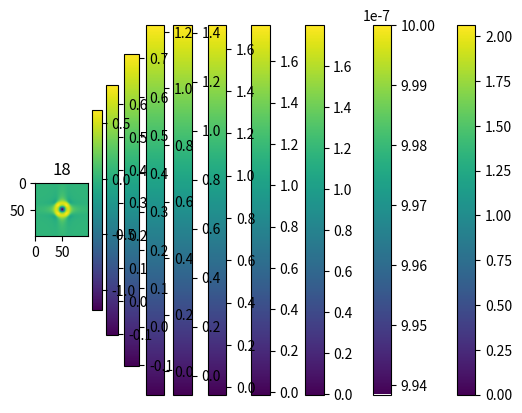

Write the Python code that produced this figure.
#!/usr/bin/env python3
# -*- coding: utf-8 -*-
"""
Created on Tue May 12 15:50:22 2020

[redacted]
"""

import numpy as np
import matplotlib.pyplot as plt
from scipy.constants import h

# Constants:
pi = np.pi
hbar = 1.054571726e-34                        # Reduced Planck's constant
wavelength = 780e-9                          # Imaging wavelength
k0 = 2 * pi / wavelength
um = 1e-6
cm = 1e-2
mW = 1e-3

# Space:
nx = 2 ** 10
nz = 2 ** 5
x_max = 1000 * um
z_max = 2 * um
x = np.linspace(-x_max, x_max, nx, endpoint=False)
z = np.linspace(-z_max, z_max, nz)
dx = x[1] - x[0]
dz = z[1] - z[0]

# Fourier space:
k = 2*pi*np.fft.fftshift(np.fft.fftfreq(nx, d=dx))

k_2D = np.empty([nx,nx])

for i in range(nx):
    for j in range(nx):
        k_2D[i,j] = (k[i]**2 + k[j]**2)


# Wavenumber of nyquist mode - shortest wavenumber we can resolve:
k_nyquist = pi/dx

# The kinetic energy operator in Fourier space
K = k_2D / (2 * k0)

def chi(delta, E, rho):
    
    """
    I: intensity in units of Isat
    delta: detuning in units of linewidth
    rho: density
    """
    
    k0 = 2 * np.pi / 780e-9
    sigma0 = 6 * np.pi / k0 **2
    I = np.abs(E)**2
#    I_sat = 2.503 * mW / cm ** 2
#    I /= I_sat
    
    chi = sigma0 / k0 * (1.0j - 2 * delta) / (1 + I + 2 * delta ** 2) * rho
    
    return chi

def split_step2(E, dz, chi_val):

    """"Evolve E in time from z to z + dz using one
    step of the second order Fourier split-step method"""

    E *= np.exp(-1j / (2 * k0) * chi_val * dz/2)
#    plt.imshow(np.abs(E)**2)
#    plt.colorbar()
#    plt.title('E0')
#    plt.show()
    f_E = np.fft.fftshift(np.fft.fft2(E))
#    psd = np.abs(f_E)**2
#    plt.imshow(psd, vmax=psd.max()/10)
#    plt.colorbar()
#    plt.title('E1')
#    plt.show()
    f_E *= np.exp(-1j * K * dz)
#    plt.imshow(np.abs(f_E)**2)
#    plt.colorbar()
#    plt.title('E2')
#    plt.show()
    E = np.fft.ifft2(f_E)

    E *= np.exp(-1j / (2 * k0) * chi_val * dz/2)
#    plt.imshow(np.abs(E)**2)
#    plt.colorbar()
#    plt.title('E3')
#    plt.show()
    
    return E

def TF_3D(xyz_vals, n0, x0, y0, z0, rx, ry, rz):
    
    """
    Compute 3D Thomas-Fermi density profile with peak density n0, 
    radi rx, ry, rz and centered at (x0, y0, z0)
    """
    

    condition = (1 - (xyz_vals[0]-x0) **2 / rx **2 - 
                (xyz_vals[1]-y0) **2 / ry **2 - 
                (xyz_vals[2]-z0) **2 / rz ** 2)
    condition[condition <= 0.0] = 0.0
    
    condition *= n0
    
    return condition

def gaussian_2D(xy_vals, bkg, amp, x0, y0, sigmax, sigmay) :

    gauss2D = bkg + amp*np.exp(-1*(xy_vals[0]-x0)**2/(2*sigmax**2)
                                -1*(xy_vals[1]-y0)**2/(2*sigmay**2))
    
    
    return gauss2D


#%%
#ok, let's make a BEC
# consider density of 10^13 cm^-3
r_tf = 20 * um
xyz_vals = np.meshgrid(x,x,z)
n0 = 1e13 / cm ** 3
TF = TF_3D(xyz_vals, 0.1, 0, 0, 0, r_tf, r_tf, z_max)

plt.imshow(TF.sum(axis=2))
plt.colorbar()
plt.show()

#and a probe... how intense should it be?
xy_vals = np.meshgrid(x,x)
sigma = 0.9 * cm
probe = np.sqrt(gaussian_2D(xy_vals, 0, 1e-12, 0, 0, sigma, sigma))
plt.imshow(probe)
plt.colorbar()
plt.show()

#%%
# and now let's attempt to simulate an absoprtion image
delta = 0.
E0 = np.array(probe, dtype ='complex')
E0 *= 0
E0 += 1e-2
I_probe = np.abs(E0) ** 2
tf_2d = TF.sum(axis=2) / h #* 8e32
chi_TF = chi(delta, E0, tf_2d)
E_new = split_step2(E0, dz, chi_TF)
I_atoms = np.abs(E_new) ** 2
OD = np.log(I_atoms/I_probe)
OD_int = OD[int(nx/2)-50:int(nx/2)+50,int(nx/2)-50:int(nx/2)+50]
plt.imshow(OD_int)
plt.colorbar()
plt.show()

#E0 = np.array(probe, dtype ='complex')
#E0 *= 0
#E0 += 1e-2
#for i in range(nz-1):
#    if i == 0:
#        E = E0
#    rho = TF[:,:,i] / h
#    chi_TF = chi(delta, E, rho)
#    E_new = split_step2(E, dz, chi_TF)
#    E = E_new
#    if i % 3 == 0:
##        plot_psd = True
##        plt.imshow(chi_TF.imag)
##        plt.colorbar()
##        plt.show()
#        I_atoms = np.abs(E_new) ** 2
#        OD = np.log(I_atoms/I_probe)
#        OD = OD[int(nx/2)-50:int(nx/2)+50,int(nx/2)-50:int(nx/2)+50]
#        plt.imshow(OD)
#        plt.colorbar()
##        plt.imshow(np.abs(E_new)** 2)
#        plt.show()

#%%
E0 = np.array(probe, dtype ='complex')
E0 *= 0
E0 += 1e-2
E0 = split_step2(E0, dz, chi_TF)
for i in range(20):
    if i == 0:
        E = E0
    rho = TF[:,:,0] 
    chi_TF = chi(delta, E, rho) * 0
    E_new = split_step2(E, 60 * dz, chi_TF)
    E = E_new
    if i % 3 == 0:
#        plt.imshow(chi_TF.imag)
#        plt.colorbar()
#        plt.show()
        I_atoms = np.abs(E_new) ** 2
        OD = np.log(I_atoms/I_probe)
        OD = OD[int(nx/2)-50:int(nx/2)+50,int(nx/2)-50:int(nx/2)+50]
        plt.imshow(OD)
        plt.title(i)
        plt.colorbar()
#        plt.imshow(np.abs(E_new)** 2)
        plt.show()